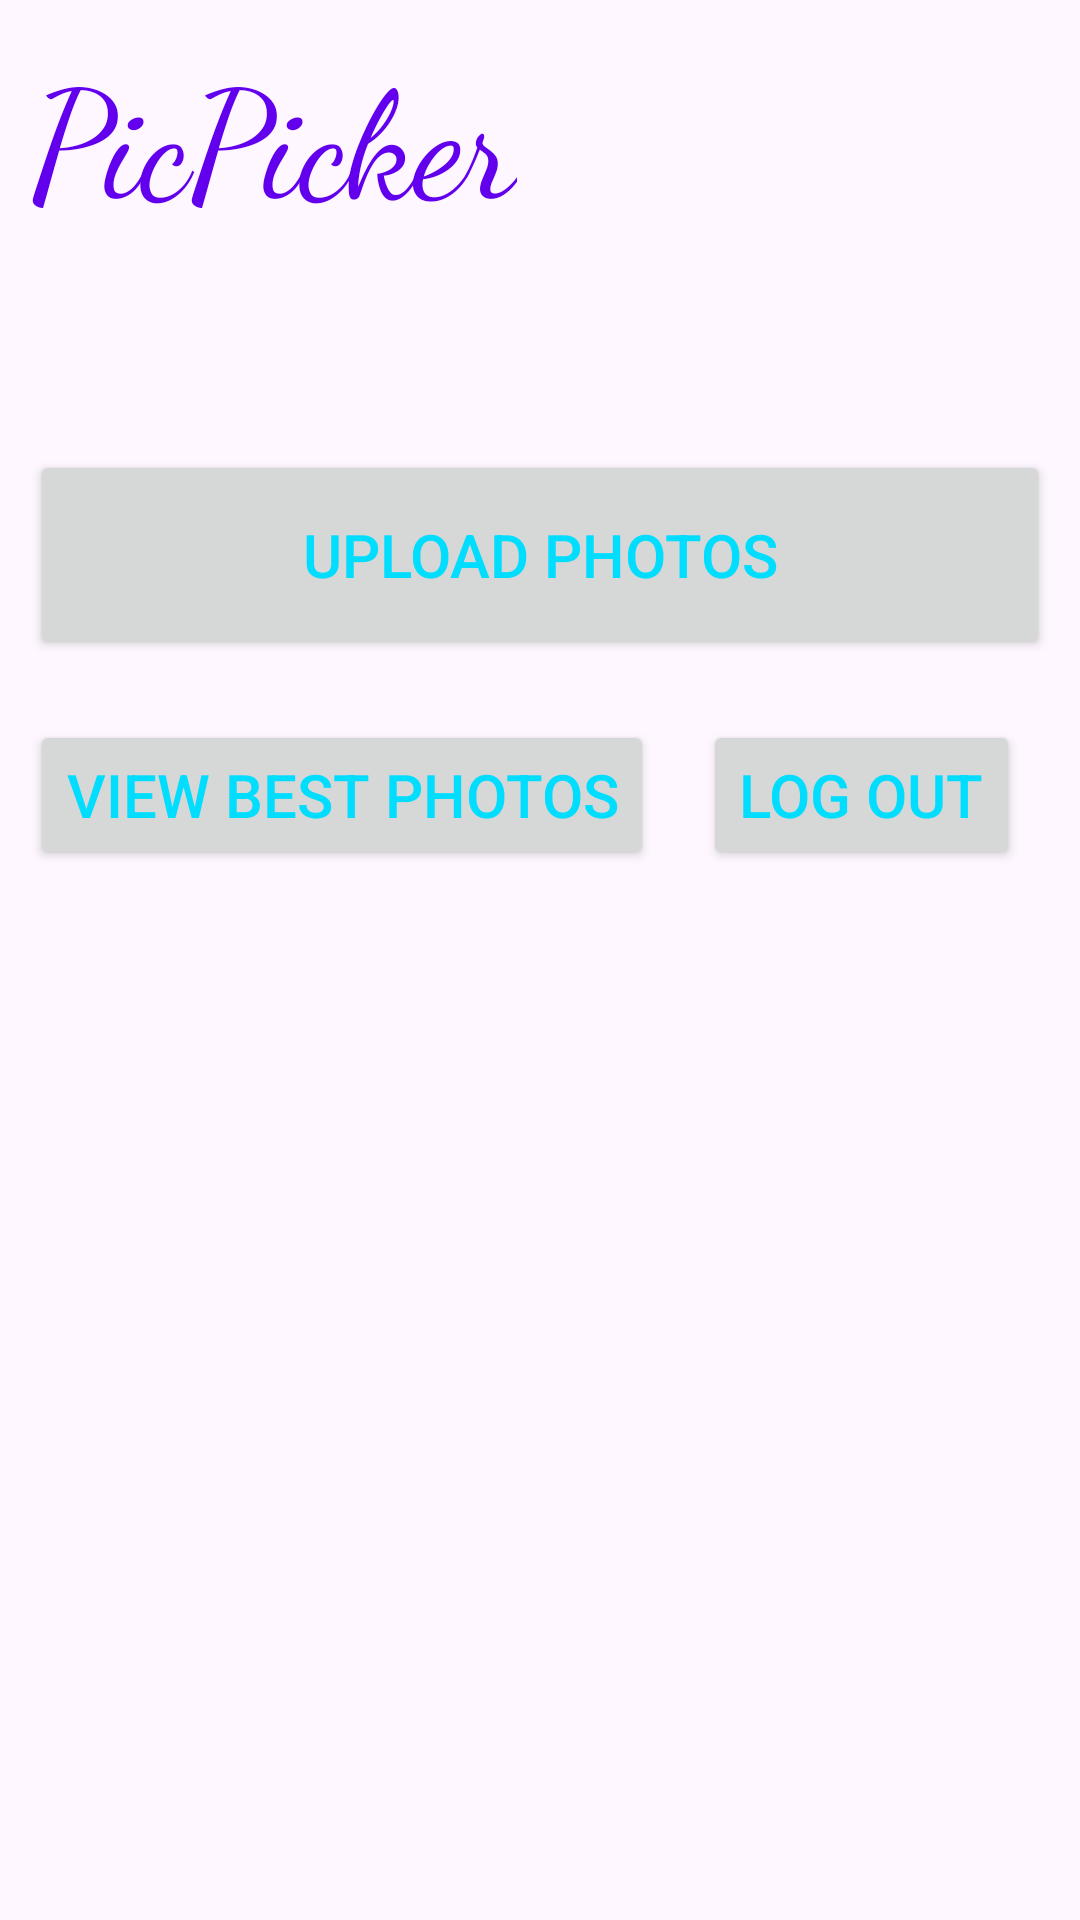

Layout XML and referenced resources for this Android screen:
<!-- AndroidManifest.xml: application theme Theme.Cp470_proj_oct24_java -->
<!-- res/layout/activity_main.xml -->
<?xml version="1.0" encoding="utf-8"?>
<androidx.constraintlayout.widget.ConstraintLayout xmlns:android="http://schemas.android.com/apk/res/android"
    xmlns:app="http://schemas.android.com/apk/res-auto"
    xmlns:tools="http://schemas.android.com/tools"
    android:id="@+id/main"
    android:layout_width="match_parent"
    android:layout_height="match_parent"
    tools:context=".MainActivity">


    <TextView
        android:id="@+id/app_name_id"
        android:layout_width="wrap_content"


        android:layout_height="70dp"
        android:layout_marginStart="10dp"
        android:layout_marginTop="10dp"
        android:fontFamily="cursive"

        android:text="@string/app_name_message"
        android:textColor="@color/design_default_color_primary"
        android:textSize="50dp"
        app:layout_constraintStart_toStartOf="parent"
        app:layout_constraintTop_toTopOf="parent" />



    <ImageView
        android:id="@+id/logo_image_id"
        android:layout_width="150dp"
        android:layout_height="70dp"
        android:layout_marginStart="50dp"
        android:layout_marginTop="10dp"
        app:layout_constraintStart_toEndOf="@+id/app_name_id"
        app:layout_constraintTop_toTopOf="parent"
        app:srcCompat="@drawable/icons8_camera" />






    <Button
        android:id="@+id/upload_photos_button_id"
        android:layout_width="match_parent"
        android:layout_height="70dp"
        android:layout_marginTop="70dp"
        android:layout_marginRight="10dp"
        android:layout_marginLeft="10dp"
        android:onClick="clickUploadPhotos"
        android:text="@string/upload_photos_message"
        android:textColor="@android:color/holo_blue_bright"
        android:textSize="20dp"
        app:layout_constraintEnd_toEndOf="parent"
        app:layout_constraintStart_toStartOf="parent"
        app:layout_constraintTop_toBottomOf="@+id/app_name_id" />

    

    
    <Button
        android:id="@+id/view_results_button_id"
        android:layout_width="wrap_content"
        android:layout_height="50dp"
        android:layout_marginLeft="10dp"
        android:layout_marginTop="20dp"
        android:onClick="clickDisplayPhotos"

        android:text="@string/view_results_message"
        android:textColor="@android:color/holo_blue_bright"
        android:textSize="20dp"
        app:layout_constraintStart_toStartOf="parent"
        app:layout_constraintTop_toBottomOf="@+id/upload_photos_button_id" />

    
    <Button
        android:id="@+id/logout_button_id"
        android:layout_width="wrap_content"
        android:layout_height="50dp"
        android:layout_marginTop="20dp"

        android:layout_marginRight="20dp"
        android:onClick="clickLogout"
        android:text="@string/logout_message"
        android:textColor="@android:color/holo_blue_bright"
        android:textSize="20dp"
        app:layout_constraintEnd_toEndOf="parent"
        app:layout_constraintTop_toBottomOf="@+id/upload_photos_button_id" />

    

</androidx.constraintlayout.widget.ConstraintLayout>
<!-- resources referenced by this layout -->
<resources>
  <string name="app_name_message">PicPicker</string>
  <string name="logout_message">Log out</string>
  <string name="upload_photos_message">Upload photos</string>
  <string name="view_results_message">View best photos</string>
  <style name="Theme.Cp470_proj_oct24_java" parent="Base.Theme.Cp470_proj_oct24_java" />
  <style name="Base.Theme.Cp470_proj_oct24_java" parent="Theme.Material3.DayNight.NoActionBar">
          
          
      </style>
</resources>
